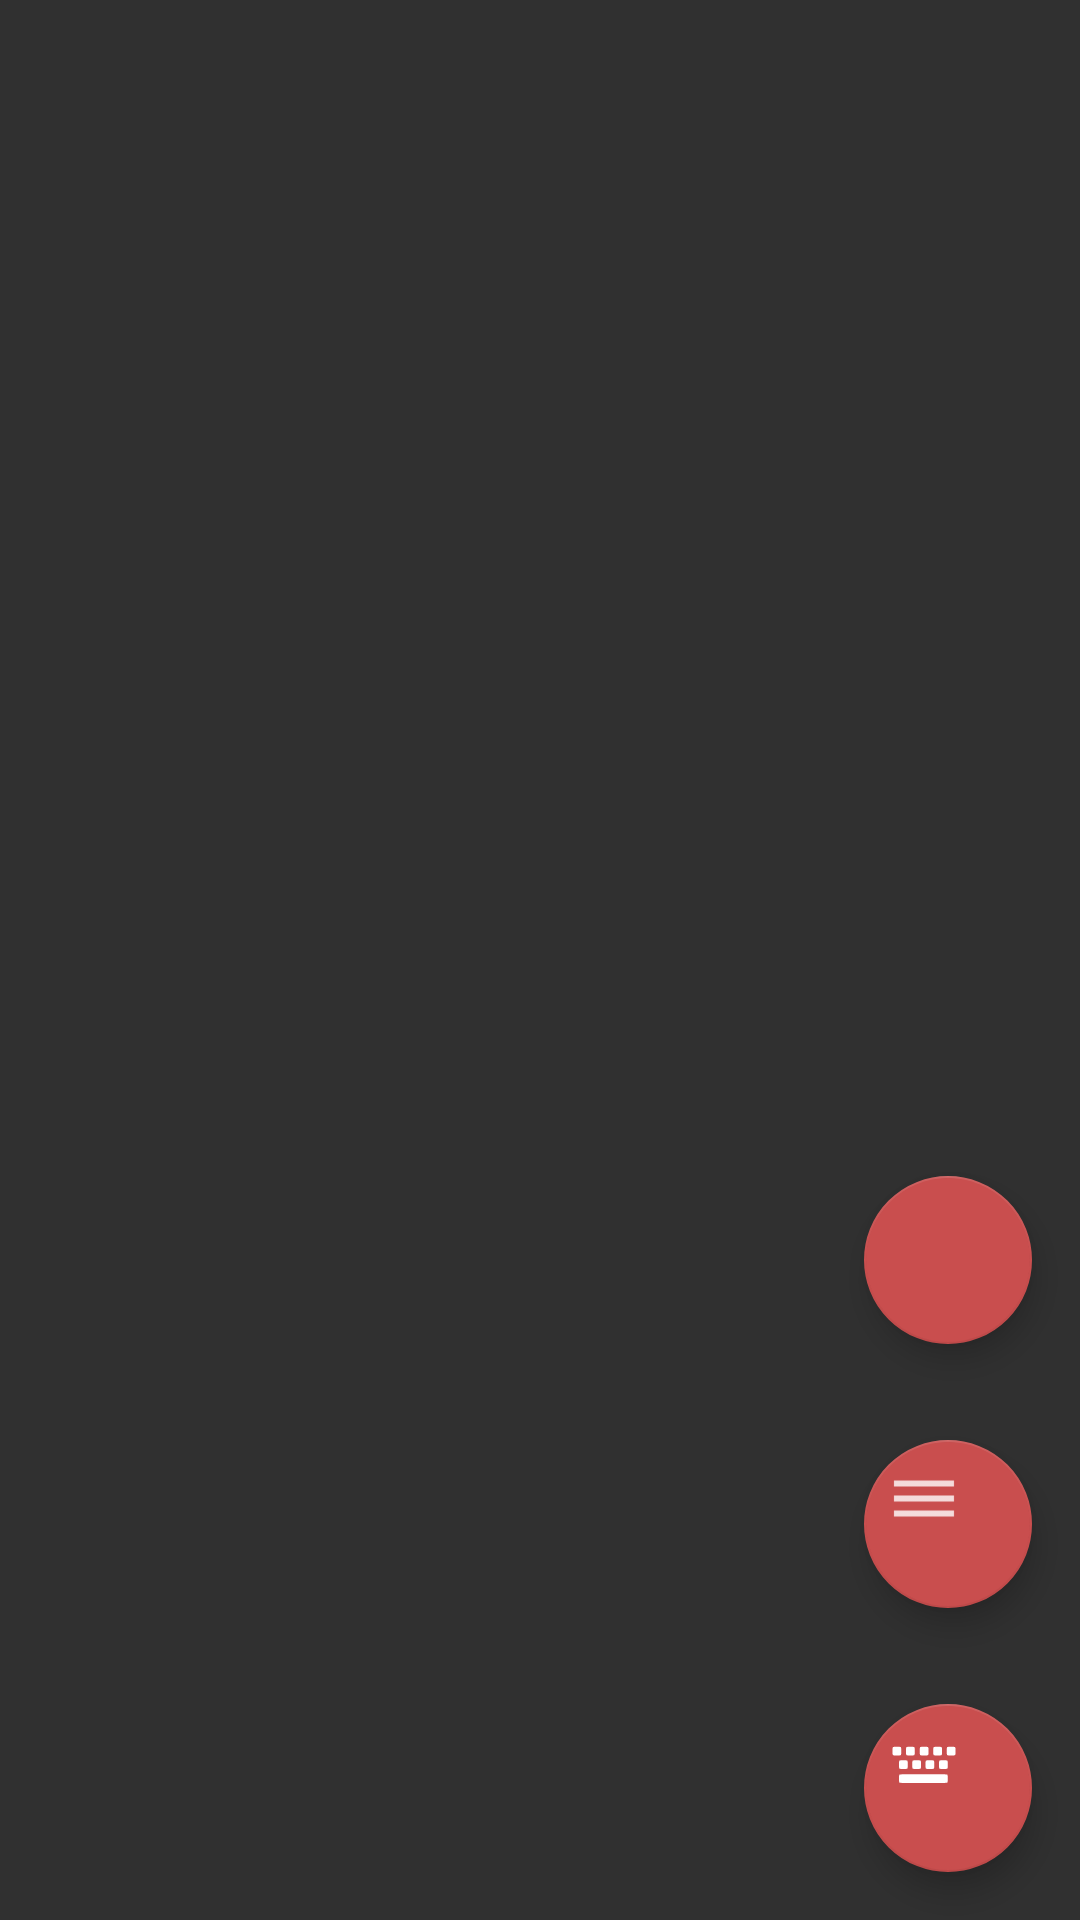

Reconstruct the res/layout file that produces this screen, plus the resources it refers to.
<!-- AndroidManifest.xml: application theme AppTheme -->
<!-- res/layout/dictionary_fragment_layout.xml -->
<?xml version="1.0" encoding="utf-8"?>
<LinearLayout xmlns:android="http://schemas.android.com/apk/res/android"
			  xmlns:app="http://schemas.android.com/apk/res-auto"
			  android:layout_width="match_parent"
    android:layout_height="match_parent"
    android:orientation="vertical"

     >

    <FrameLayout
        android:layout_width="match_parent"
    	android:layout_height="match_parent">
    
	    <ListView
	        android:id="@+id/dictionaryListView"
	        android:layout_width="match_parent"
	        android:layout_height="match_parent" 
	        
	        >
	    </ListView>

        <LinearLayout
            android:layout_gravity="center_vertical|bottom|end"
            android:gravity="end"
            android:layout_width="wrap_content"
            android:layout_height="wrap_content"
            android:orientation="vertical"
            >

            <android.support.design.widget.FloatingActionButton
                style="@style/FloatingButton"
                app:srcCompat="@drawable/add_button_symbol"
                android:id="@+id/addShortcutButton"
                />

            <android.support.design.widget.FloatingActionButton
                style="@style/FloatingButton"
                app:srcCompat="@drawable/menu_icon"
                android:id="@+id/dictionaryPanelMenuButton"
                />


            <android.support.design.widget.FloatingActionButton
                style="@style/FloatingButton"
                app:srcCompat="@drawable/ic_keyboardbutton"
                android:id="@+id/testkeyboardbutton"
                />



        </LinearLayout>


	</FrameLayout>

</LinearLayout>
<!-- resources referenced by this layout -->
<resources>
  <!-- drawable ic_keyboardbutton: vector/xml drawable (drawable, 2397 chars, omitted) -->
  <!-- drawable menu_icon: png bitmap (drawable-hdpi, 177 bytes) -->
  <style name="FloatingButton">
          <item name="android:layout_width">56dp</item>
          <item name="android:layout_height">56dp</item>
          <item name="android:layout_margin">16dp</item>
          
          <item name="fabSize">mini</item>
          <item name="android:clickable">true</item>
      </style>
  <style name="AppTheme" parent="Theme.AppCompat">
          
  
         
              <item name="preferenceTheme">@style/PreferenceThemeOverlay</item>
      </style>
</resources>
